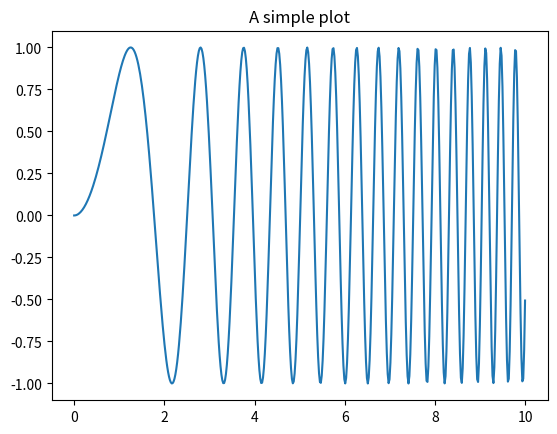

The script that saved this image:
print('Hello')

exVar = 4 + 2

exVar

secondVar = 34 * 2
secondVar

def summ (one, two):
    return one + two + 1 # Just for fun =)

summ(1, 5)

for i in range(10):
    print(i**2)

from matplotlib.pyplot import *
import numpy as np

x = np.linspace(0, 10, 500)
plot(x, np.sin(x**2))
title('A simple plot')

